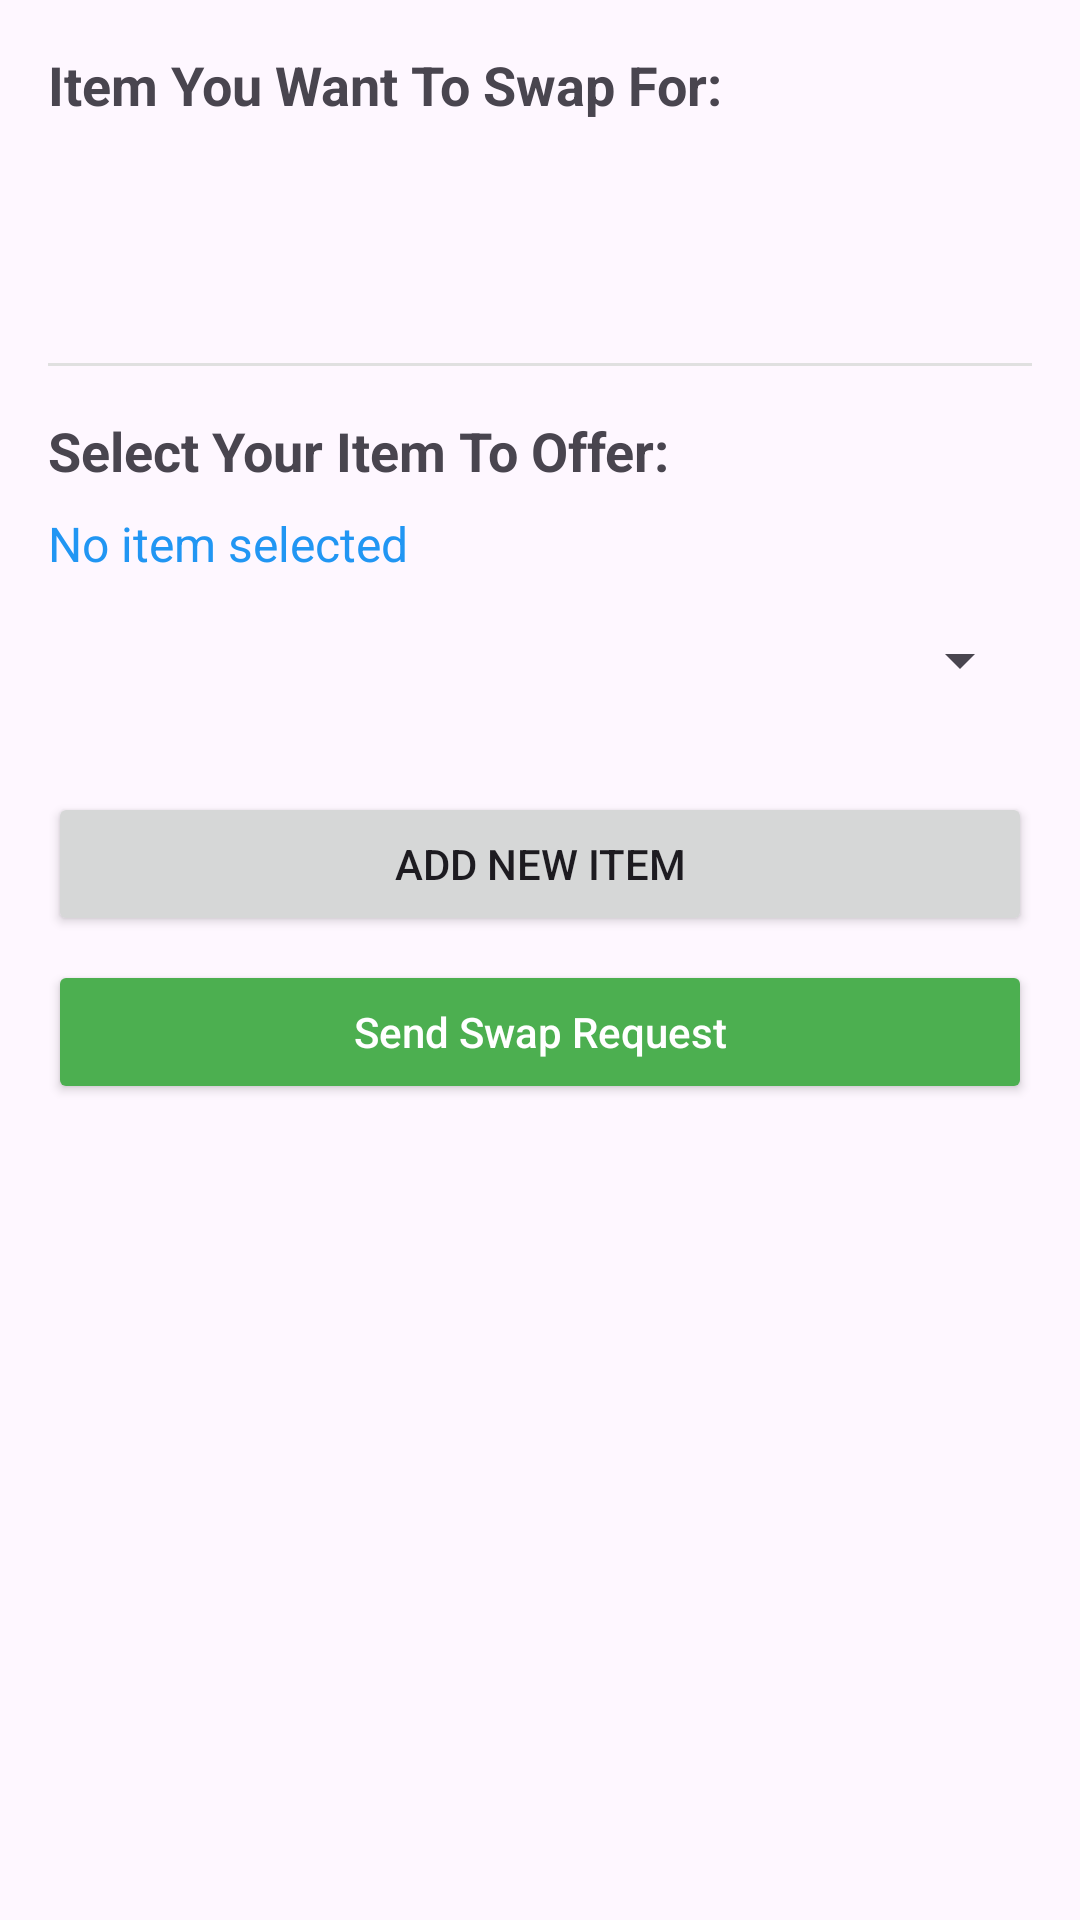

This screen was rendered from an Android layout file. Write that file and the resources it references.
<!-- AndroidManifest.xml: application theme Theme.Swapit4 -->
<!-- res/layout/activity_select_my_item.xml -->
<?xml version="1.0" encoding="utf-8"?>
<ScrollView xmlns:android="http://schemas.android.com/apk/res/android"
    android:layout_width="match_parent"
    android:layout_height="match_parent"
    android:fillViewport="true">

    <LinearLayout
        android:layout_width="match_parent"
        android:layout_height="wrap_content"
        android:orientation="vertical"
        android:padding="16dp">

        <TextView
            android:layout_width="wrap_content"
            android:layout_height="wrap_content"
            android:text="Item You Want To Swap For:"
            android:textSize="18sp"
            android:textStyle="bold"
            android:layout_marginBottom="8dp"/>

        <TextView
            android:id="@+id/itemNameTextView"
            android:layout_width="match_parent"
            android:layout_height="wrap_content"
            android:textSize="16sp"
            android:layout_marginBottom="8dp" />

        <TextView
            android:id="@+id/itemDescriptionTextView"
            android:layout_width="match_parent"
            android:layout_height="wrap_content"
            android:textSize="14sp"
            android:layout_marginBottom="24dp" />

        <View
            android:layout_width="match_parent"
            android:layout_height="1dp"
            android:background="#E0E0E0"
            android:layout_marginBottom="16dp"/>

        <TextView
            android:layout_width="wrap_content"
            android:layout_height="wrap_content"
            android:text="Select Your Item To Offer:"
            android:textSize="18sp"
            android:textStyle="bold"
            android:layout_marginBottom="8dp"/>

        <TextView
            android:id="@+id/selectedItemTextView"
            android:layout_width="match_parent"
            android:layout_height="wrap_content"
            android:text="No item selected"
            android:textSize="16sp"
            android:textColor="#2196F3"
            android:layout_marginBottom="16dp"/>

        <Spinner
            android:id="@+id/myItemsSpinner"
            android:layout_width="match_parent"
            android:layout_height="wrap_content"
            android:layout_marginBottom="16dp"/>
        <Button
            android:id="@+id/btnAddNewItem"
            android:layout_width="match_parent"
            android:layout_height="wrap_content"
            android:text="Add New Item"
            android:layout_marginTop="16dp"/>



        <Button
            android:id="@+id/swapConfirmButton"
            android:layout_width="match_parent"
            android:layout_height="wrap_content"
            android:text="Send Swap Request"
            android:backgroundTint="#4CAF50"
            android:textColor="#FFFFFF"
            android:textAllCaps="false"
            android:layout_marginTop="8dp"/>
    </LinearLayout>
</ScrollView>
<!-- resources referenced by this layout -->
<resources>
  <style name="Theme.Swapit4" parent="Base.Theme.Swapit4" />
  <style name="Base.Theme.Swapit4" parent="Theme.Material3.DayNight.NoActionBar">
          
          
      </style>
</resources>
